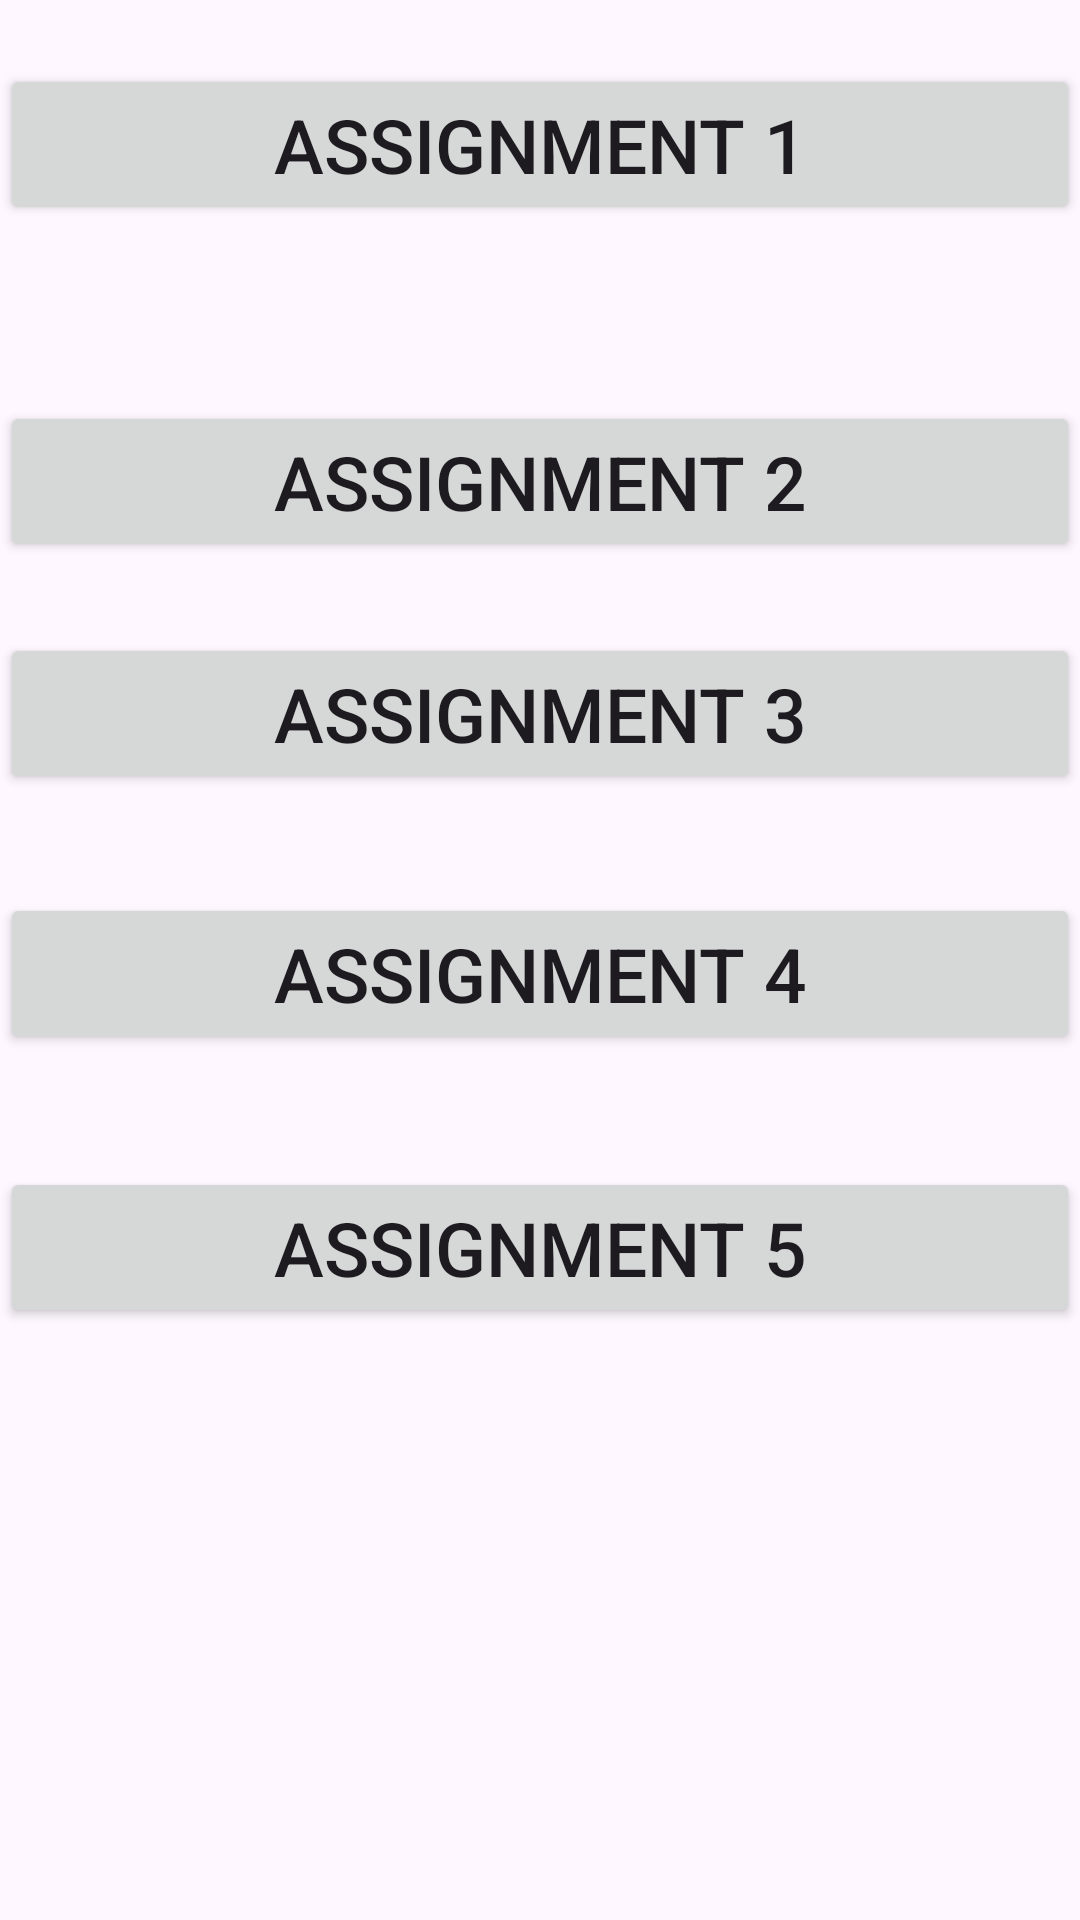

The Android layout XML behind this screen, and the referenced resources:
<!-- AndroidManifest.xml: application theme Theme.Assignment_college -->
<!-- res/layout/activity_main.xml -->
<?xml version="1.0" encoding="utf-8"?>
<androidx.constraintlayout.widget.ConstraintLayout xmlns:android="http://schemas.android.com/apk/res/android"
    xmlns:app="http://schemas.android.com/apk/res-auto"
    xmlns:tools="http://schemas.android.com/tools"
    android:layout_width="match_parent"
    android:layout_height="match_parent"
    tools:context=".MainActivity">

    <Button
        android:id="@+id/button1"
        android:layout_width="0dp"
        android:layout_height="wrap_content"
        android:text="Assignment 1"
        android:textSize="25sp"
        app:layout_constraintBottom_toTopOf="@+id/guidelineTopToButton1"
        app:layout_constraintEnd_toEndOf="parent"
        app:layout_constraintStart_toStartOf="parent"
        app:layout_constraintTop_toTopOf="parent" />

    <Button
        android:id="@+id/button2"
        android:layout_width="0dp"
        android:layout_height="wrap_content"
        android:text="Assignment 2"
        android:textSize="25sp"
        app:layout_constraintBottom_toTopOf="@+id/guidelineButton1ToButton2"
        app:layout_constraintEnd_toEndOf="parent"
        app:layout_constraintStart_toStartOf="parent"
        app:layout_constraintTop_toBottomOf="@id/button1" />



    <Button
        android:id="@+id/button3"
        android:layout_width="0dp"
        android:layout_height="wrap_content"
        android:text="Assignment 3"
        android:textSize="25sp"
        app:layout_constraintBottom_toTopOf="@+id/guidelineButton2ToButton3"
        app:layout_constraintEnd_toEndOf="parent"
        app:layout_constraintStart_toStartOf="parent"
        app:layout_constraintTop_toBottomOf="@id/button2" />

    <Button
        android:id="@+id/button4"
        android:layout_width="0dp"
        android:layout_height="wrap_content"
        android:text="Assignment 4"
        android:textSize="25sp"
        app:layout_constraintBottom_toTopOf="@+id/guidelineButton3ToButton4"
        app:layout_constraintEnd_toEndOf="parent"
        app:layout_constraintStart_toStartOf="parent"
        app:layout_constraintTop_toBottomOf="@id/button3" />

    <Button
        android:id="@+id/button5"
        android:layout_width="0dp"
        android:layout_height="wrap_content"
        android:text="Assignment 5"
        android:textSize="25sp"
        app:layout_constraintBottom_toTopOf="@+id/guidelineButton4ToButton5"
        app:layout_constraintEnd_toEndOf="parent"
        app:layout_constraintStart_toStartOf="parent"
        app:layout_constraintTop_toBottomOf="@id/button4" />

    <androidx.constraintlayout.widget.Guideline
        android:id="@+id/guidelineTopToButton1"
        android:layout_width="wrap_content"
        android:layout_height="wrap_content"
        android:orientation="horizontal"
        app:layout_constraintGuide_percent="0.15" />

    <androidx.constraintlayout.widget.Guideline
        android:id="@+id/guidelineButton1ToButton2"
        android:layout_width="wrap_content"
        android:layout_height="wrap_content"
        android:orientation="horizontal"
        app:layout_constraintGuide_begin="246dp" />

    <androidx.constraintlayout.widget.Guideline
        android:id="@+id/guidelineButton2ToButton3"
        android:layout_width="wrap_content"
        android:layout_height="wrap_content"
        android:orientation="horizontal"
        app:layout_constraintGuide_percent="0.45" />

    <androidx.constraintlayout.widget.Guideline
        android:id="@+id/guidelineButton3ToButton4"
        android:layout_width="wrap_content"
        android:layout_height="wrap_content"
        android:orientation="horizontal"
        app:layout_constraintGuide_percent="0.60" />

    <androidx.constraintlayout.widget.Guideline
        android:id="@+id/guidelineButton4ToButton5"
        android:layout_width="wrap_content"
        android:layout_height="wrap_content"
        android:orientation="horizontal"
        app:layout_constraintGuide_percent="0.75" />

</androidx.constraintlayout.widget.ConstraintLayout>
<!-- resources referenced by this layout -->
<resources>
  <style name="Theme.Assignment_college" parent="Base.Theme.Assignment_college" />
  <style name="Base.Theme.Assignment_college" parent="Theme.Material3.DayNight.NoActionBar">
          
          
      </style>
</resources>
